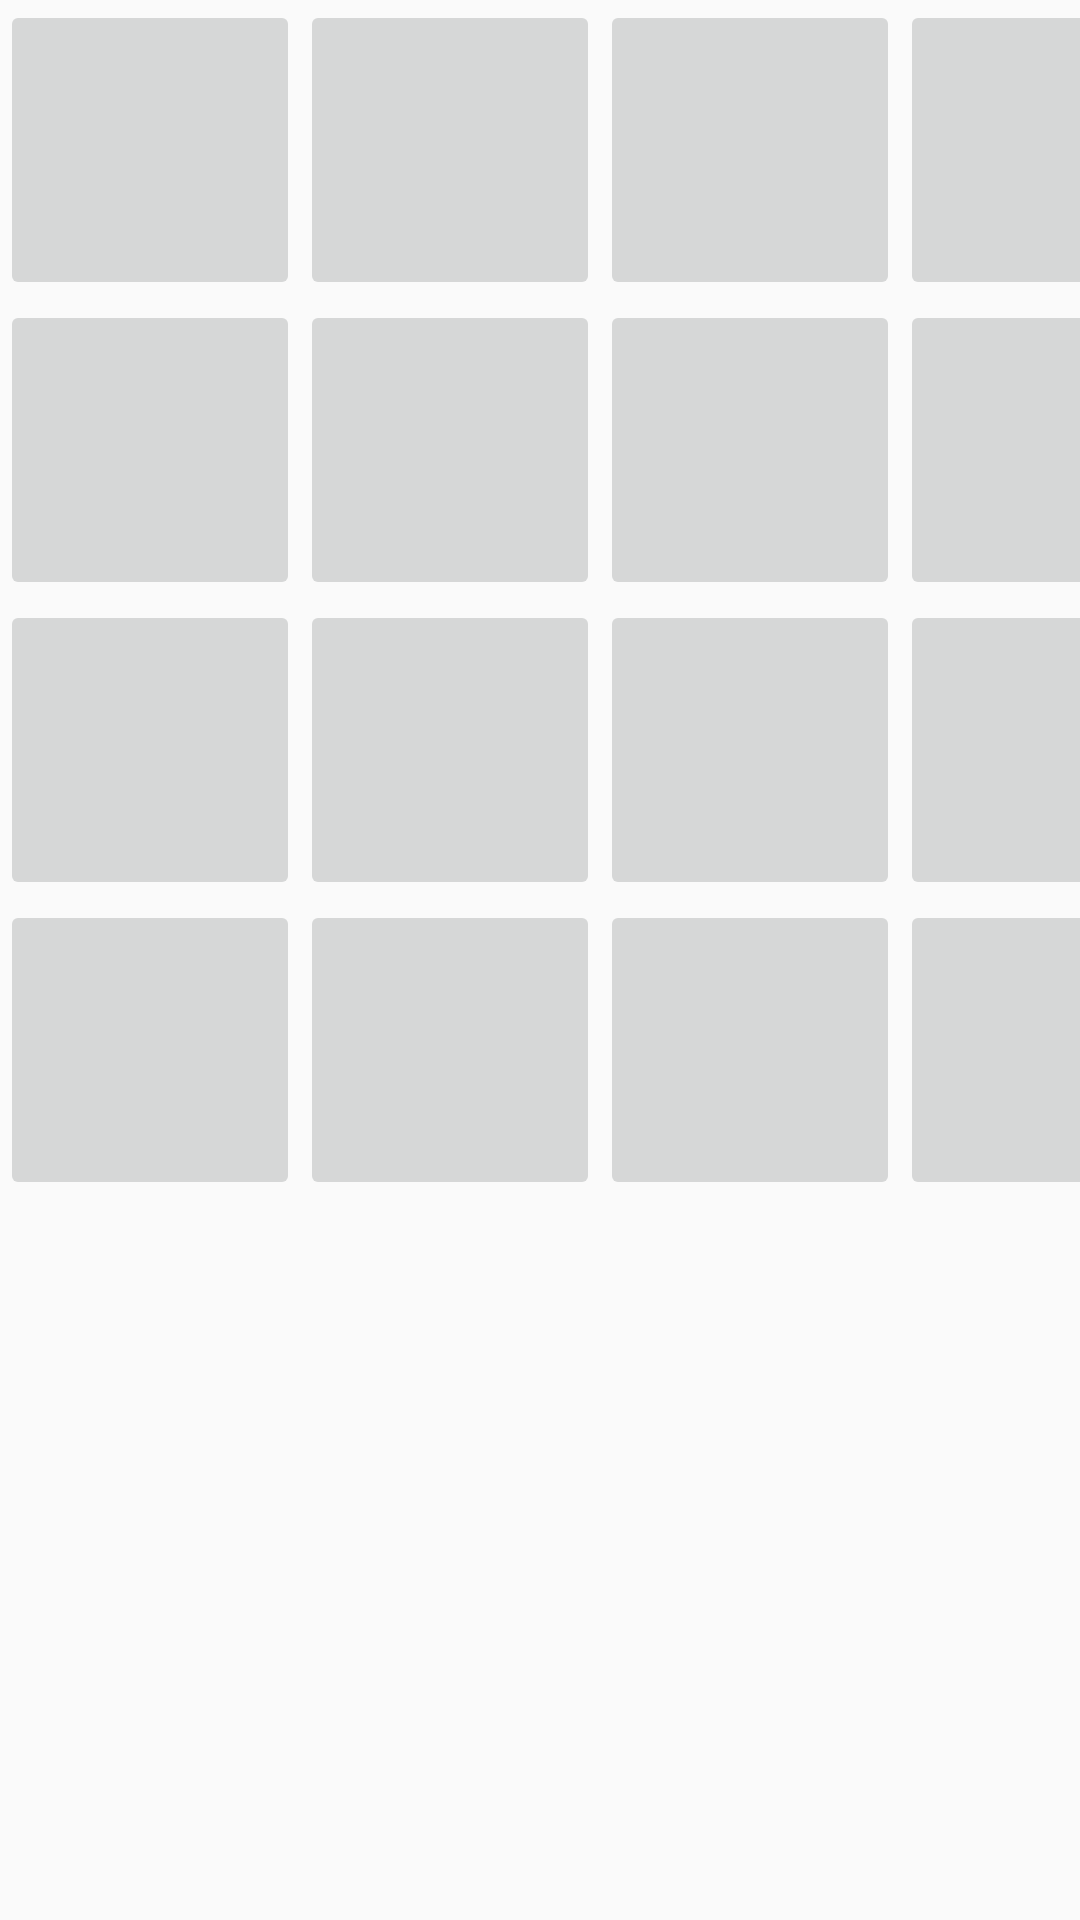

Write the Android layout XML for this screen, with the resource values it uses.
<!-- AndroidManifest.xml: application theme AppTheme -->
<!-- res/layout/game_board.xml -->
<?xml version="1.0" encoding="utf-8"?>
<GridLayout xmlns:android="http://schemas.android.com/apk/res/android"
    android:orientation="vertical" android:layout_width="match_parent"
    android:layout_height="match_parent">

    <ImageButton
        android:id="@+id/image1"
        style="@style/card"
        android:layout_column="0"
        android:layout_row="0" />
    <ImageButton
        android:id="@+id/image2"
        style="@style/card"
        android:layout_column="0"
        android:layout_row="1"/>
    <ImageButton
        android:id="@+id/image3"
        style="@style/card"
        android:layout_column="0"
        android:layout_row="2"/>
    <ImageButton
        android:id="@+id/image4"
        style="@style/card"
        android:layout_column="0"
        android:layout_row="3"/>
    <ImageButton
        android:id="@+id/image5"
        style="@style/card"
        android:layout_column="1"
        android:layout_row="0"/>
    <ImageButton
        android:id="@+id/image6"
        style="@style/card"
        android:layout_column="1"
        android:layout_row="1"/>
    <ImageButton
        android:id="@+id/image7"
        style="@style/card"
        android:layout_column="1"
        android:layout_row="2"/>
    <ImageButton
        android:id="@+id/image8"
        style="@style/card"
        android:layout_column="1"
        android:layout_row="3"/>
    <ImageButton
        android:id="@+id/image9"
        style="@style/card"
        android:layout_column="2"
        android:layout_row="0"/>
    <ImageButton
        android:id="@+id/image10"
        style="@style/card"
        android:layout_column="2"
        android:layout_row="1"/>
    <ImageButton
        android:id="@+id/image11"
        style="@style/card"
        android:layout_column="2"
        android:layout_row="2"/>
    <ImageButton
        android:id="@+id/image12"
        style="@style/card"
        android:layout_column="2"
        android:layout_row="3"/>
    <ImageButton
        android:id="@+id/image13"
        style="@style/card"
        android:layout_column="3"
        android:layout_row="0"/>
    <ImageButton
        android:id="@+id/image14"
        style="@style/card"
        android:layout_column="3"
        android:layout_row="1"/>
    <ImageButton
        android:id="@+id/image15"
        style="@style/card"
        android:layout_column="3"
        android:layout_row="2" />
    <ImageButton
        android:id="@+id/image16"
        style="@style/card"
        android:layout_column="3"
        android:layout_row="3" />

</GridLayout>
<!-- resources referenced by this layout -->
<resources>
  <style name="card">
          <item name="android:layout_width">100dp</item>
          <item name="android:layout_height">100dp</item>
          <item name="android:src">@drawable/picture</item>
  
      </style>
  <style name="AppTheme" parent="Theme.AppCompat.Light.DarkActionBar">
          
          <item name="colorPrimary">@color/colorPrimary</item>
          <item name="colorPrimaryDark">@color/colorPrimaryDark</item>
          <item name="colorAccent">@color/colorAccent</item>
      </style>
  <!-- drawable picture (drawable) -->
  <?xml version="1.0" encoding="utf-8"?>
  <level-list xmlns:android="http://schemas.android.com/apk/res/android">
  
      <item
          android:drawable="@drawable/card_back"
          android:maxLevel="0"/>
      <item
          android:drawable="@drawable/chameleon"
          android:maxLevel="1"/>
      <item
          android:drawable="@drawable/elephant"
          android:maxLevel="2"/>
      <item
          android:drawable="@drawable/fox"
          android:maxLevel="3"/>
      <item
          android:drawable="@drawable/frog"
          android:maxLevel="4"/>
      <item
          android:drawable="@drawable/manatee"
          android:maxLevel="5"/>
      <item
          android:drawable="@drawable/penguin"
          android:maxLevel="6"/>
      <item
          android:drawable="@drawable/squirrel"
          android:maxLevel="7"/>
      <item
          android:drawable="@drawable/turtle"
          android:maxLevel="8"/>
      <item
          android:drawable="@drawable/bear"
          android:maxLevel="9"/>
      <item
          android:drawable="@drawable/hummingbird"
          android:maxLevel="10"/>
      <item
          android:drawable="@drawable/moose"
          android:maxLevel="11"/>
      <item
          android:drawable="@drawable/panda"
          android:maxLevel="12"/>
      <item
          android:drawable="@drawable/red_velvet_mite"
          android:maxLevel="13"/>
      <item
          android:drawable="@drawable/rhino"
          android:maxLevel="14"/>
      <item
          android:drawable="@drawable/tiger"
          android:maxLevel="15"/>
      <item
          android:drawable="@drawable/walrus"
          android:maxLevel="16"/>
  
  
  </level-list>
  <color name="colorPrimary">#3F51B5</color>
  <color name="colorPrimaryDark">#303F9F</color>
  <color name="colorAccent">#FF4081</color>
  <!-- drawable card_back (drawable) -->
  <?xml version="1.0" encoding="utf-8"?>
  <shape xmlns:android="http://schemas.android.com/apk/res/android"
      android:shape="rectangle">
      <stroke
          android:width="@dimen/stroke_width"
          android:color="@color/dark_border_color"/>
      <solid android:color="@color/card_back_color"/>
      <corners android:radius="@dimen/corner_radius"/>
  </shape>
  <!-- drawable chameleon: jpg bitmap (drawable, 8824 bytes) -->
  <!-- drawable frog: jpg bitmap (drawable, 146506 bytes) -->
  <!-- drawable manatee: jpg bitmap (drawable, 7802 bytes) -->
  <!-- drawable squirrel: jpg bitmap (drawable, 110050 bytes) -->
  <!-- drawable red_velvet_mite: jpg bitmap (drawable, 438541 bytes) -->
  <!-- drawable rhino: jpg bitmap (drawable, 9346 bytes) -->
  <dimen name="stroke_width">1dp</dimen>
  <color name="dark_border_color">#4f4f4f</color>
  <color name="card_back_color">#330033</color>
  <dimen name="corner_radius">2dp</dimen>
</resources>
